Run: headless pygame with SDL's dummy video driver; simulated clock (each Clock.tick advances the game by its frame time, no real sleeping); random seed 0; keys injected as events and as key.get_pressed() state; no mouse input.
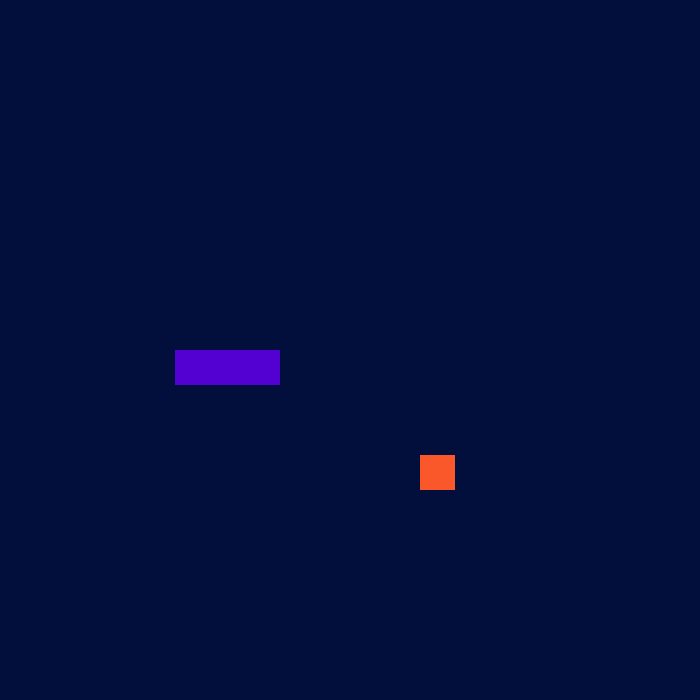
Frame 1 of 4 · flips 1–60 · no input
Frame 2 of 4 · flips 61–180 · tapped SPACE, RETURN · held RIGHT (→), D · screen unchanged from frame 1, image omitted
Frame 3 of 4 · flips 181–300 · held DOWN (↓), S · screen unchanged from frame 2, image omitted
Frame 4 of 4 · flips 301–420 · held LEFT (←), A, UP (↑), W · screen unchanged from frame 3, image omitted

The pygame program that drew these frames:

# inicializacao pygame e outras bibliotecas
import sys
import pygame
import random
from pygame.math import Vector2
from random import randint

# desenahndo a cobra
class COBRA:
    def __init__(self):
        self.corpo = [Vector2(5,10), Vector2(6,10), Vector2(7,10)]
        self.direcao = Vector2(1,0)
        self.novo_corpo= False
        
    def desenhar_cobra(self):
        for bloco in self.corpo: # criando um retangulo 
            pos_x = int(bloco.x * tamanho) # posição x
            pos_y = int(bloco.y * tamanho) # posição y
            bloco_rect = pygame.Rect(pos_x, pos_y, tamanho, tamanho)
            pygame.draw.rect(tela, (83, 0, 210), bloco_rect) # desenhando o retangulo -- cobra 
            # é draw ou desenhar?

    # movendo a cobra 
    def movendo_cobra (self):
        if self.novo_corpo== True:
            copia_corpo = self.corpo[:] # copiando o corpo adicionando mais um pedaco a ele 
            copia_corpo.insert(0, copia_corpo[0] + self.direcao) # adicionando um novo elemento 
            self.corpo = copia_corpo[:]
            self.novo_corpo= False
        
        else:
            copia_corpo = self.corpo[:-1] # copiando o corpo sem o ultimo bloco
            copia_corpo.insert(0, copia_corpo[0] + self.direcao) # adicionando um novo elemento 
            self.corpo = copia_corpo[:]

    def adiciona_corpo(self):
        self.novo_corpo= True


# desenhando a fruta, que alimenta a cobra e onde ela vai aparecer na tela 
class PESSEGO:
    def __init__(self):
        self.atualiza_posicao()
    
    def desenhar_pessego(self):
        pessego_rect = pygame.Rect(int(self.pos.x * tamanho),int(self.pos.y * tamanho), tamanho, tamanho)
        pygame.draw.rect(tela, (250,88,42), pessego_rect)
    

    def atualiza_posicao(self):
        self.x = randint(0, numero - 1)
        self.y = randint(0, numero - 1)
        self.pos = Vector2(self.x, self.y)

#criacao do loop do jogo principal e ajuda a organizacao geral do codigo
class MAIN:
    def __init__(self):
        self.cobra= COBRA()
        self.pessego= PESSEGO()

    def update(self):
        self.cobra.movendo_cobra()
        self.confirma_colisao()
    
    def desenha_elementos(self):
        self.pessego.desenhar_pessego()
        self.cobra.desenhar_cobra()

    # cofnirma que a cobra comeu o pessego
    def confirma_colisao(self):
        if self.pessego.pos== self.cobra.corpo[0]:
            # reposiciona a fruta
            self.pessego.atualiza_posicao()
            # adiciona corpo na cobra
            self.cobra.adiciona_corpo()


pygame.init()
#tela 

fps = pygame.time.Clock()
tamanho = 35
numero = 20
tela = pygame.display.set_mode((numero * tamanho, numero * tamanho))

ATUALIZACAO_TELA = pygame.USEREVENT
pygame.time.set_timer(ATUALIZACAO_TELA, 150)

#variavel que se refere ao jogo principal
jogo_principal= MAIN()


# loop do jogo
while True:
    #fechar o jogo
    for jogo in pygame.event.get():
        if jogo.type == pygame.QUIT:
            pygame.quit()
            sys.exit()
        if jogo.type == ATUALIZACAO_TELA:
            jogo_principal.update()
        if jogo.type == pygame.KEYDOWN:
            if jogo.key == pygame.K_UP: # para cima 
                jogo_principal.cobra.direcao = Vector2(0, -1)
            if jogo.key == pygame.K_RIGHT: # para direita
                jogo_principal.cobra.direcao = Vector2(1, 0)   
            if jogo.key == pygame.K_DOWN: # para baixo 
                jogo_principal.cobra.direcao = Vector2(0, 1)
            if jogo.key == pygame.K_LEFT: # para esquerda 
                jogo_principal.cobra.direcao = Vector2(-1, 0) 

    tela.fill((2,15,60))
    jogo_principal.desenha_elementos()
    pygame.display.update()
    fps.tick(120)
